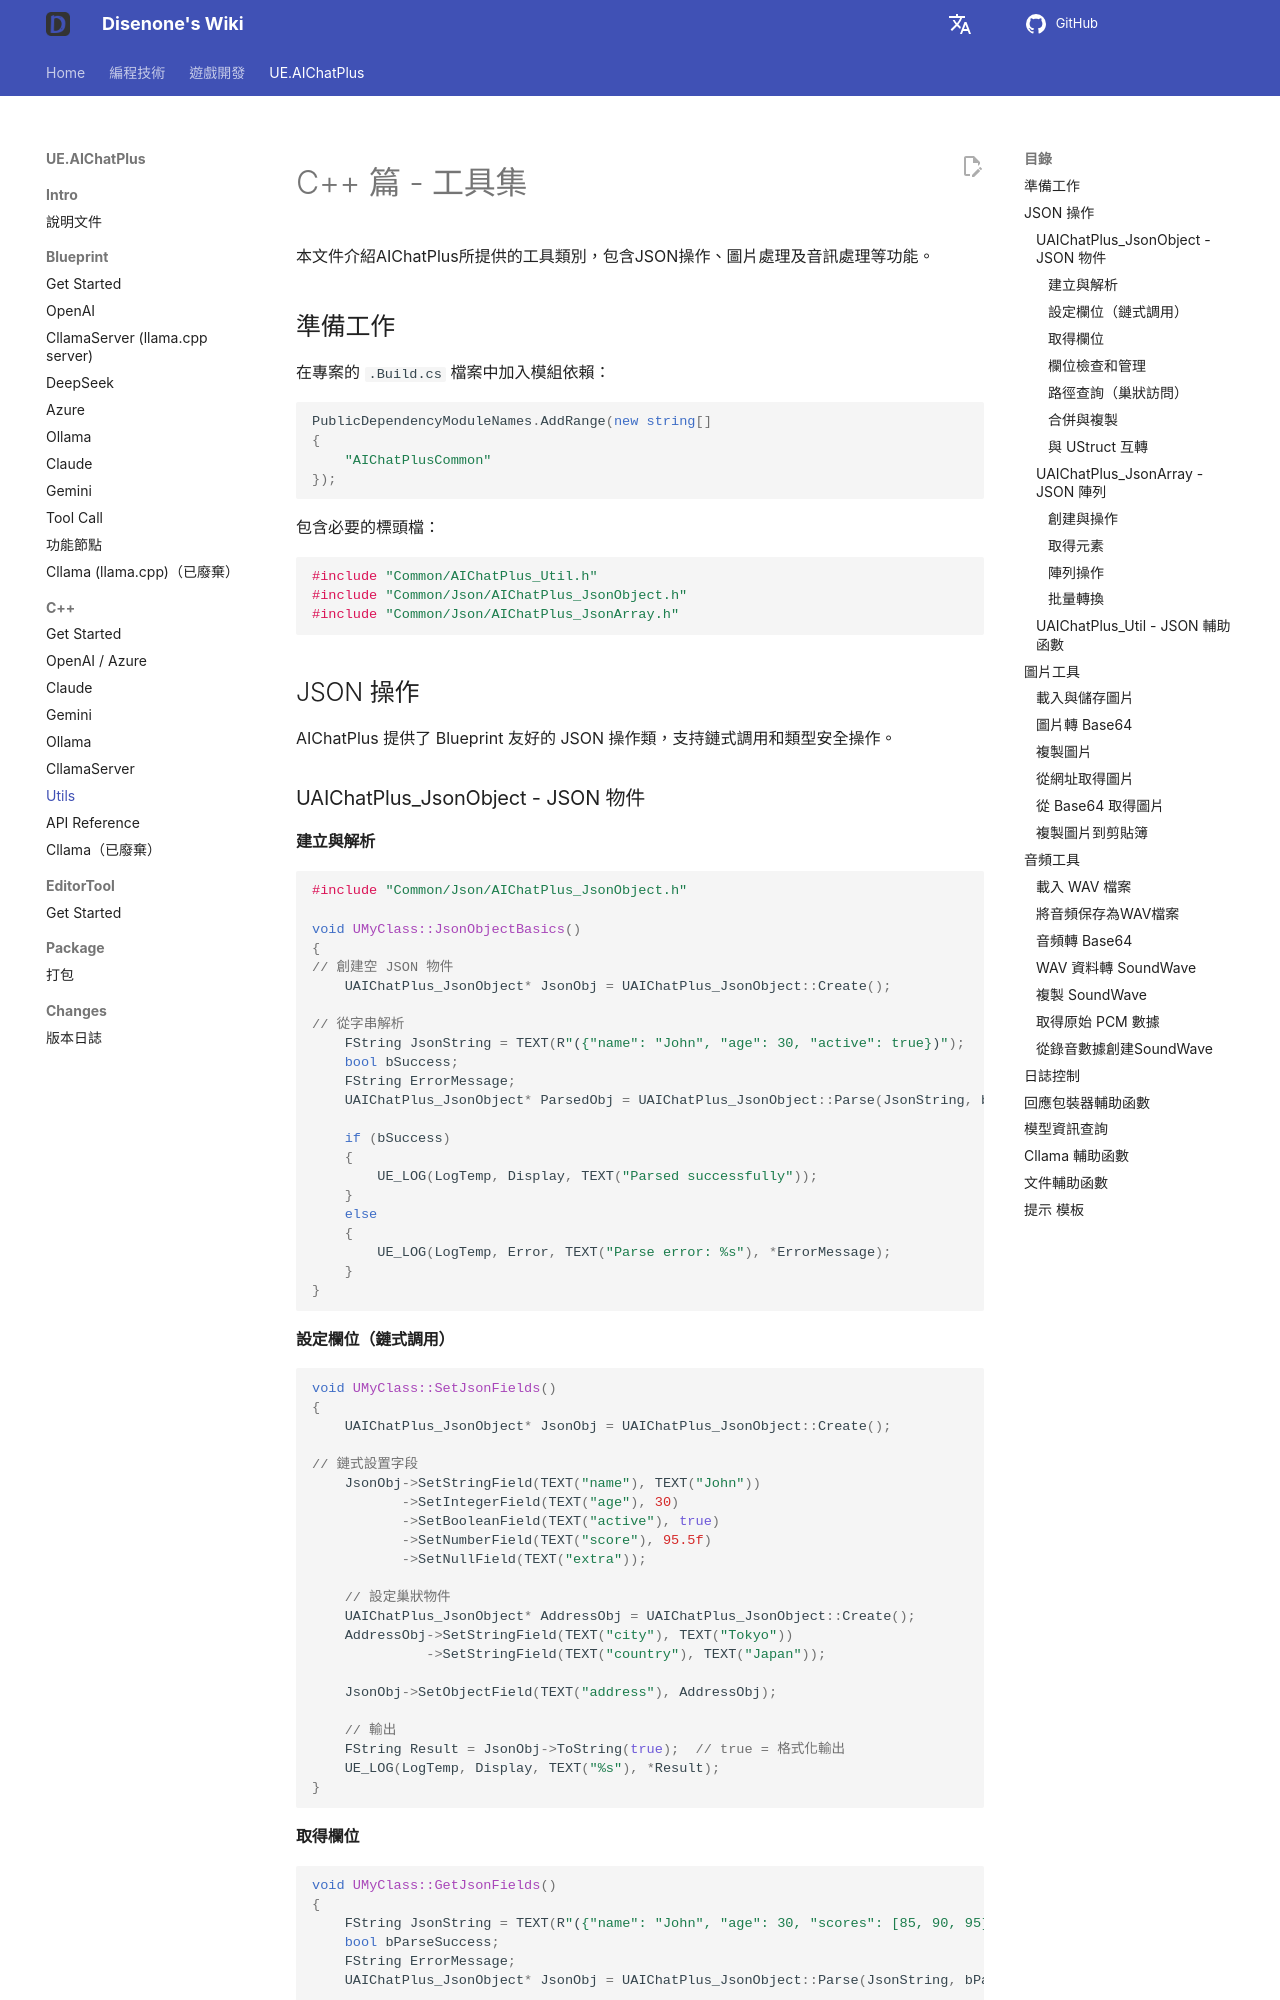

repository: disenone/wiki · page: zh-Hant/ue-插件-AIChatPlus-Usage-Source-Utils/index.html · generator: mkdocs

---
layout: post
title: Utils
tags:
- dev
- game
- UE
- UnreanEngine
- UE4
- UE5
- Editor
- Editor Plus
- Editor Plugin
- AI Chat
- Chatbot
- Json
- Image
- Sound
description: Utils
---

<meta property="og:title" content="UE 插件 AIChatPlus 使用说明 - C++ 篇 - Utils" />

#C++ 篇 - 工具集

本文件介紹AIChatPlus所提供的工具類別，包含JSON操作、圖片處理及音訊處理等功能。

##準備工作

在專案的 `.Build.cs` 檔案中加入模組依賴：

```csharp
PublicDependencyModuleNames.AddRange(new string[]
{
    "AIChatPlusCommon"
});
```

包含必要的標頭檔：

```cpp
#include "Common/AIChatPlus_Util.h"
#include "Common/Json/AIChatPlus_JsonObject.h"
#include "Common/Json/AIChatPlus_JsonArray.h"
```
